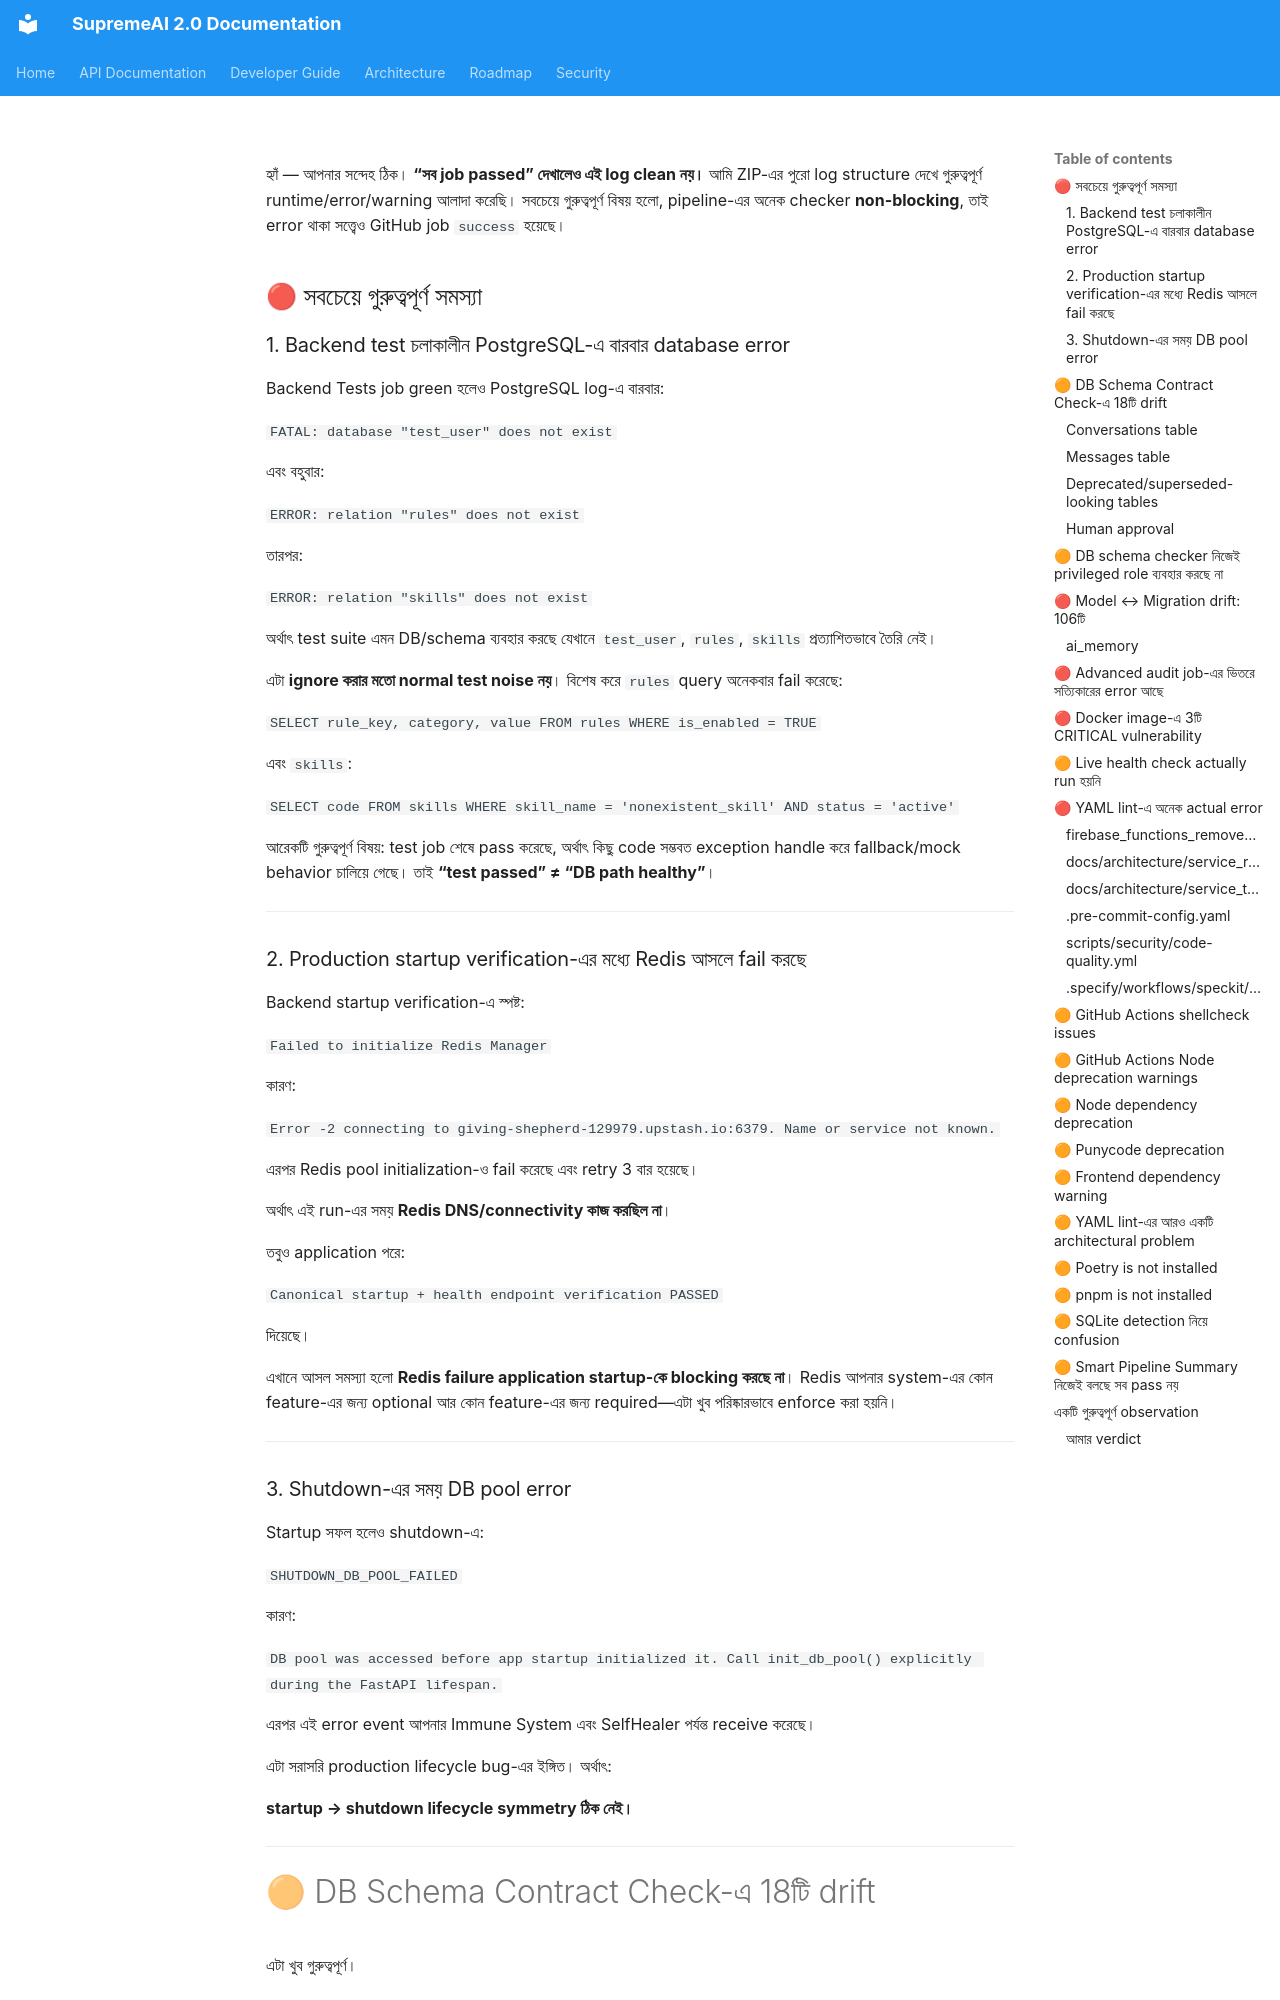

repository: SaifulHaqueNiloy/supremeai · page: audits/error_from_log/index.html · generator: mkdocs

হ্যাঁ — আপনার সন্দেহ ঠিক। **“সব job passed” দেখালেও এই log clean নয়।** আমি ZIP-এর পুরো log structure দেখে গুরুত্বপূর্ণ runtime/error/warning আলাদা করেছি। সবচেয়ে গুরুত্বপূর্ণ বিষয় হলো, pipeline-এর অনেক checker **non-blocking**, তাই error থাকা সত্ত্বেও GitHub job `success` হয়েছে।

## 🔴 সবচেয়ে গুরুত্বপূর্ণ সমস্যা

### 1. Backend test চলাকালীন PostgreSQL-এ বারবার database error

Backend Tests job green হলেও PostgreSQL log-এ বারবার:

`FATAL: database "test_user" does not exist`

এবং বহুবার:

`ERROR: relation "rules" does not exist`

তারপর:

`ERROR: relation "skills" does not exist`

অর্থাৎ test suite এমন DB/schema ব্যবহার করছে যেখানে `test_user`, `rules`, `skills` প্রত্যাশিতভাবে তৈরি নেই।

এটা **ignore করার মতো normal test noise নয়**। বিশেষ করে `rules` query অনেকবার fail করেছে:

`SELECT rule_key, category, value FROM rules WHERE is_enabled = TRUE`

এবং `skills`:

`SELECT code FROM skills WHERE skill_name = 'nonexistent_skill' AND status = 'active'`

আরেকটি গুরুত্বপূর্ণ বিষয়: test job শেষে pass করেছে, অর্থাৎ কিছু code সম্ভবত exception handle করে fallback/mock behavior চালিয়ে গেছে। তাই **“test passed” ≠ “DB path healthy”**।

---
